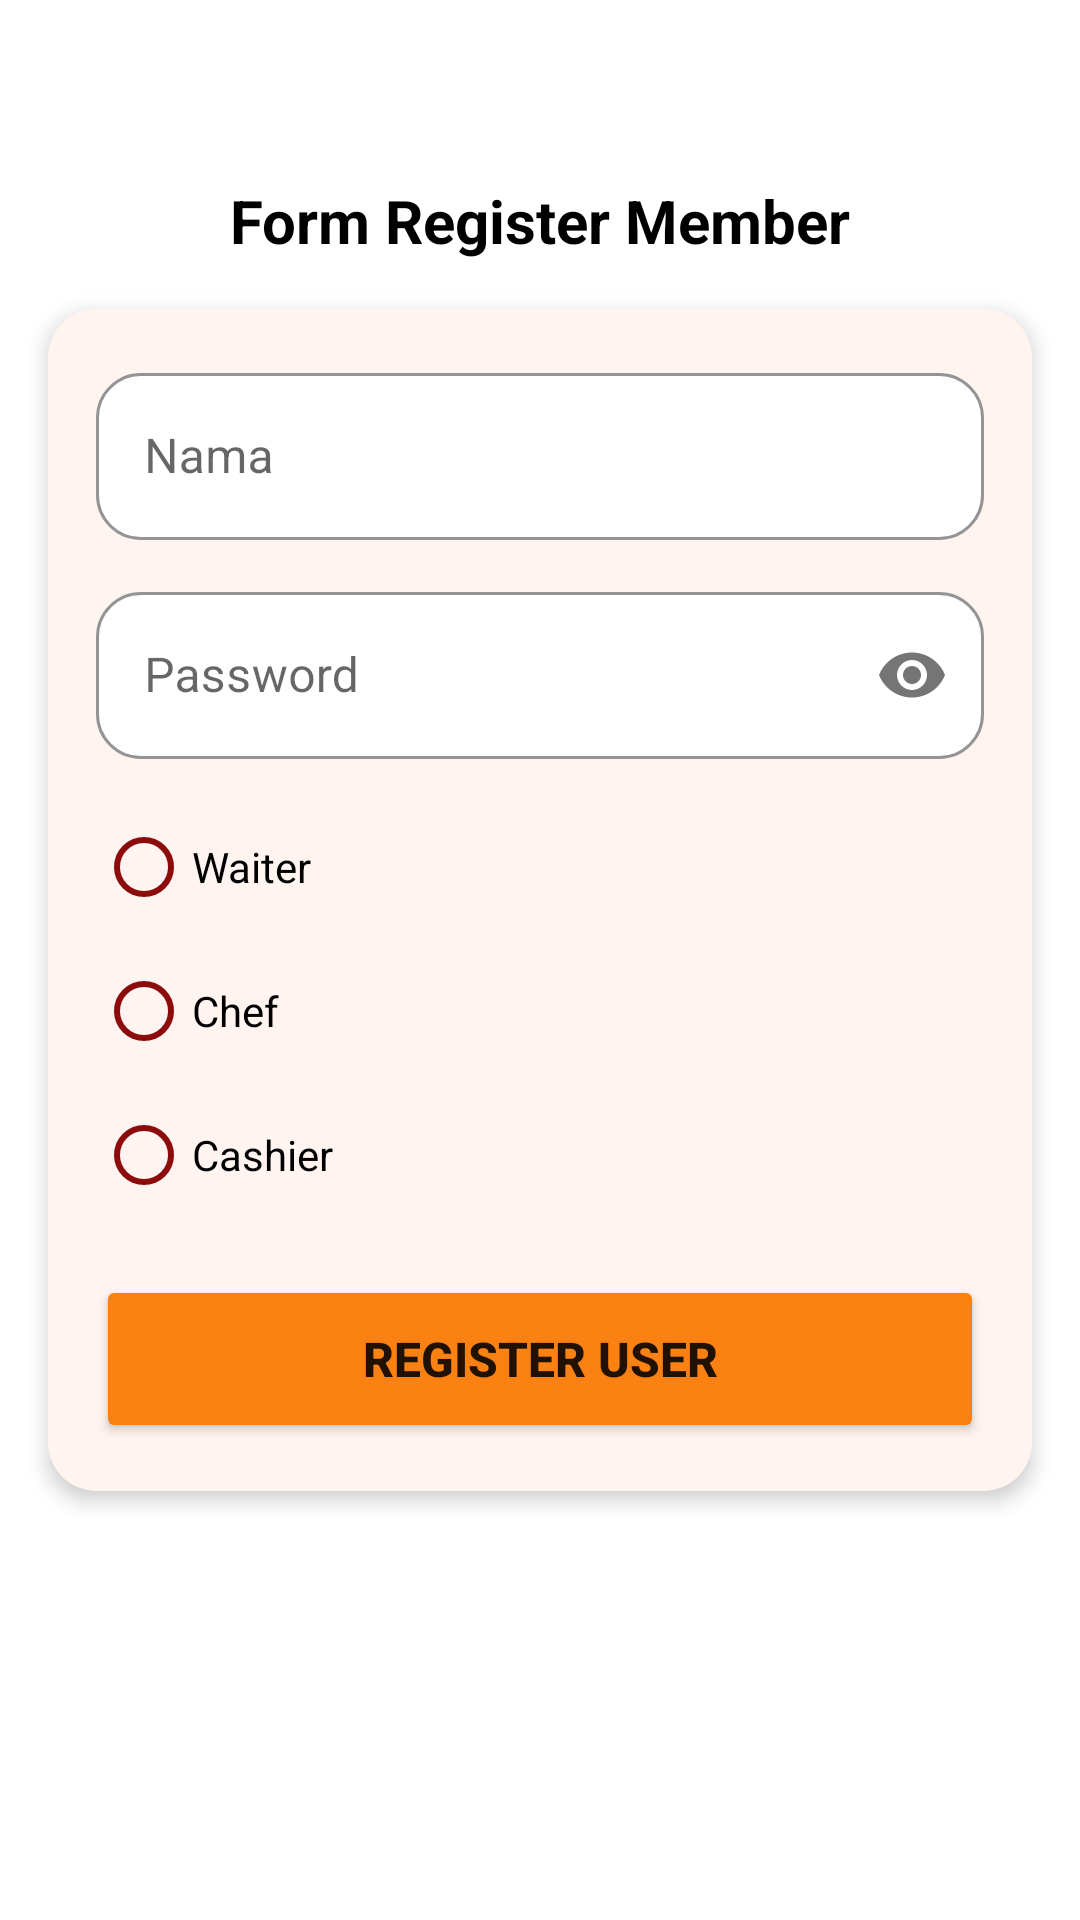

Here is an Android app screen rendered from its layout file. Give the layout XML and the strings, colors and styles it references.
<!-- AndroidManifest.xml: application theme Theme.Laundry -->
<!-- res/layout/fragment_registration.xml -->
<?xml version="1.0" encoding="utf-8"?>
<androidx.constraintlayout.widget.ConstraintLayout xmlns:android="http://schemas.android.com/apk/res/android"
    xmlns:app="http://schemas.android.com/apk/res-auto"
    android:layout_width="match_parent"
    android:layout_height="match_parent"
    android:background="@color/white">

    <TextView
        android:id="@+id/textView"
        android:layout_width="wrap_content"
        android:layout_height="wrap_content"
        android:layout_marginTop="60dp"
        android:text="Form Register Member"
        android:textColor="@color/black"
        android:textSize="20sp"
        android:textStyle="bold"
        app:layout_constraintEnd_toEndOf="parent"
        app:layout_constraintStart_toStartOf="parent"
        app:layout_constraintTop_toTopOf="parent" />

    <com.google.android.material.card.MaterialCardView
        android:id="@+id/cardContainer"
        android:layout_width="match_parent"
        android:layout_height="wrap_content"
        android:layout_margin="16dp"
        app:cardBackgroundColor="@color/w"
        app:cardCornerRadius="16dp"
        app:cardElevation="4dp"
        app:layout_constraintTop_toBottomOf="@+id/textView">

        <LinearLayout
            android:layout_width="match_parent"
            android:layout_height="wrap_content"
            android:orientation="vertical"
            android:padding="16dp">

            <com.google.android.material.textfield.TextInputLayout
                android:layout_width="match_parent"
                android:layout_height="wrap_content"
                android:hint="Nama"
                style="@style/Widget.MaterialComponents.TextInputLayout.OutlinedBox"
                app:boxCornerRadiusTopStart="15dp"
                app:boxCornerRadiusTopEnd="15dp"
                app:boxCornerRadiusBottomStart="15dp"
                app:boxCornerRadiusBottomEnd="15dp"
                app:hintTextColor="@color/orange_nav"
                app:boxStrokeColor="@color/orange_nav"
                app:boxBackgroundColor="@color/white"
                android:layout_marginBottom="12dp">

                <com.google.android.material.textfield.TextInputEditText
                    android:id="@+id/etName"
                    android:layout_width="match_parent"
                    android:layout_height="wrap_content"
                    android:inputType="text" />
            </com.google.android.material.textfield.TextInputLayout>

            <com.google.android.material.textfield.TextInputLayout
                android:layout_width="match_parent"
                android:layout_height="wrap_content"
                android:hint="Password"
                style="@style/Widget.MaterialComponents.TextInputLayout.OutlinedBox"
                app:boxCornerRadiusTopStart="15dp"
                app:boxCornerRadiusTopEnd="15dp"
                app:boxCornerRadiusBottomStart="15dp"
                app:boxCornerRadiusBottomEnd="15dp"
                app:hintTextColor="@color/orange_nav"
                app:passwordToggleEnabled="true"
                app:boxStrokeColor="@color/orange_nav"
                app:boxBackgroundColor="@color/white">

                <com.google.android.material.textfield.TextInputEditText
                    android:id="@+id/etPassword"
                    android:layout_width="match_parent"
                    android:layout_height="wrap_content"
                    android:inputType="textPassword" />
            </com.google.android.material.textfield.TextInputLayout>

            <RadioGroup
                android:id="@+id/radioGroupRole"
                android:layout_width="match_parent"
                android:layout_height="wrap_content"
                android:layout_marginTop="12dp">
                <RadioButton android:id="@+id/rbWaiter" android:text="Waiter" android:layout_width="match_parent" android:layout_height="wrap_content" android:buttonTint="@color/a"/>
                <RadioButton android:id="@+id/rbChef" android:text="Chef" android:layout_width="match_parent" android:layout_height="wrap_content" android:buttonTint="@color/a"/>
                <RadioButton android:id="@+id/rbCashier" android:text="Cashier" android:layout_width="match_parent" android:layout_height="wrap_content" android:buttonTint="@color/a"/>
            </RadioGroup>

            <Button
                android:id="@+id/btnSubmit"
                android:layout_width="match_parent"
                android:layout_height="56dp"
                android:layout_marginTop="16dp"
                android:textSize="16sp"
                app:cornerRadius="12dp"
                android:backgroundTint="@color/orange_nav"
                android:text="Register User"
                android:textStyle="bold"/>
        </LinearLayout>
    </com.google.android.material.card.MaterialCardView>

</androidx.constraintlayout.widget.ConstraintLayout>
<!-- resources referenced by this layout -->
<resources>
  <color name="a">#8c0c0c</color>
  <color name="black">#000000</color>
  <color name="orange_nav">#FA8112</color>
  <color name="w">#fff4ef</color>
  <color name="white">#ffffff</color>
  <style name="Theme.Laundry" parent="Theme.MaterialComponents.DayNight.DarkActionBar">
          
          <item name="colorPrimary">@color/button</item>
          <item name="colorPrimaryVariant">@color/button</item>
          <item name="colorOnPrimary">@color/white</item>
          
  
          <item name="colorSecondaryVariant">@color/black</item>
          <item name="colorOnSecondary">@color/text</item>
          
          <item name="android:statusBarColor">?attr/colorPrimaryVariant</item>
          
          <item name="android:windowBackground">@color/background</item>
      </style>
  <color name="button">#6200EE</color>
  <color name="text">#212121</color>
  <color name="background">#F5F5F5</color>
</resources>
